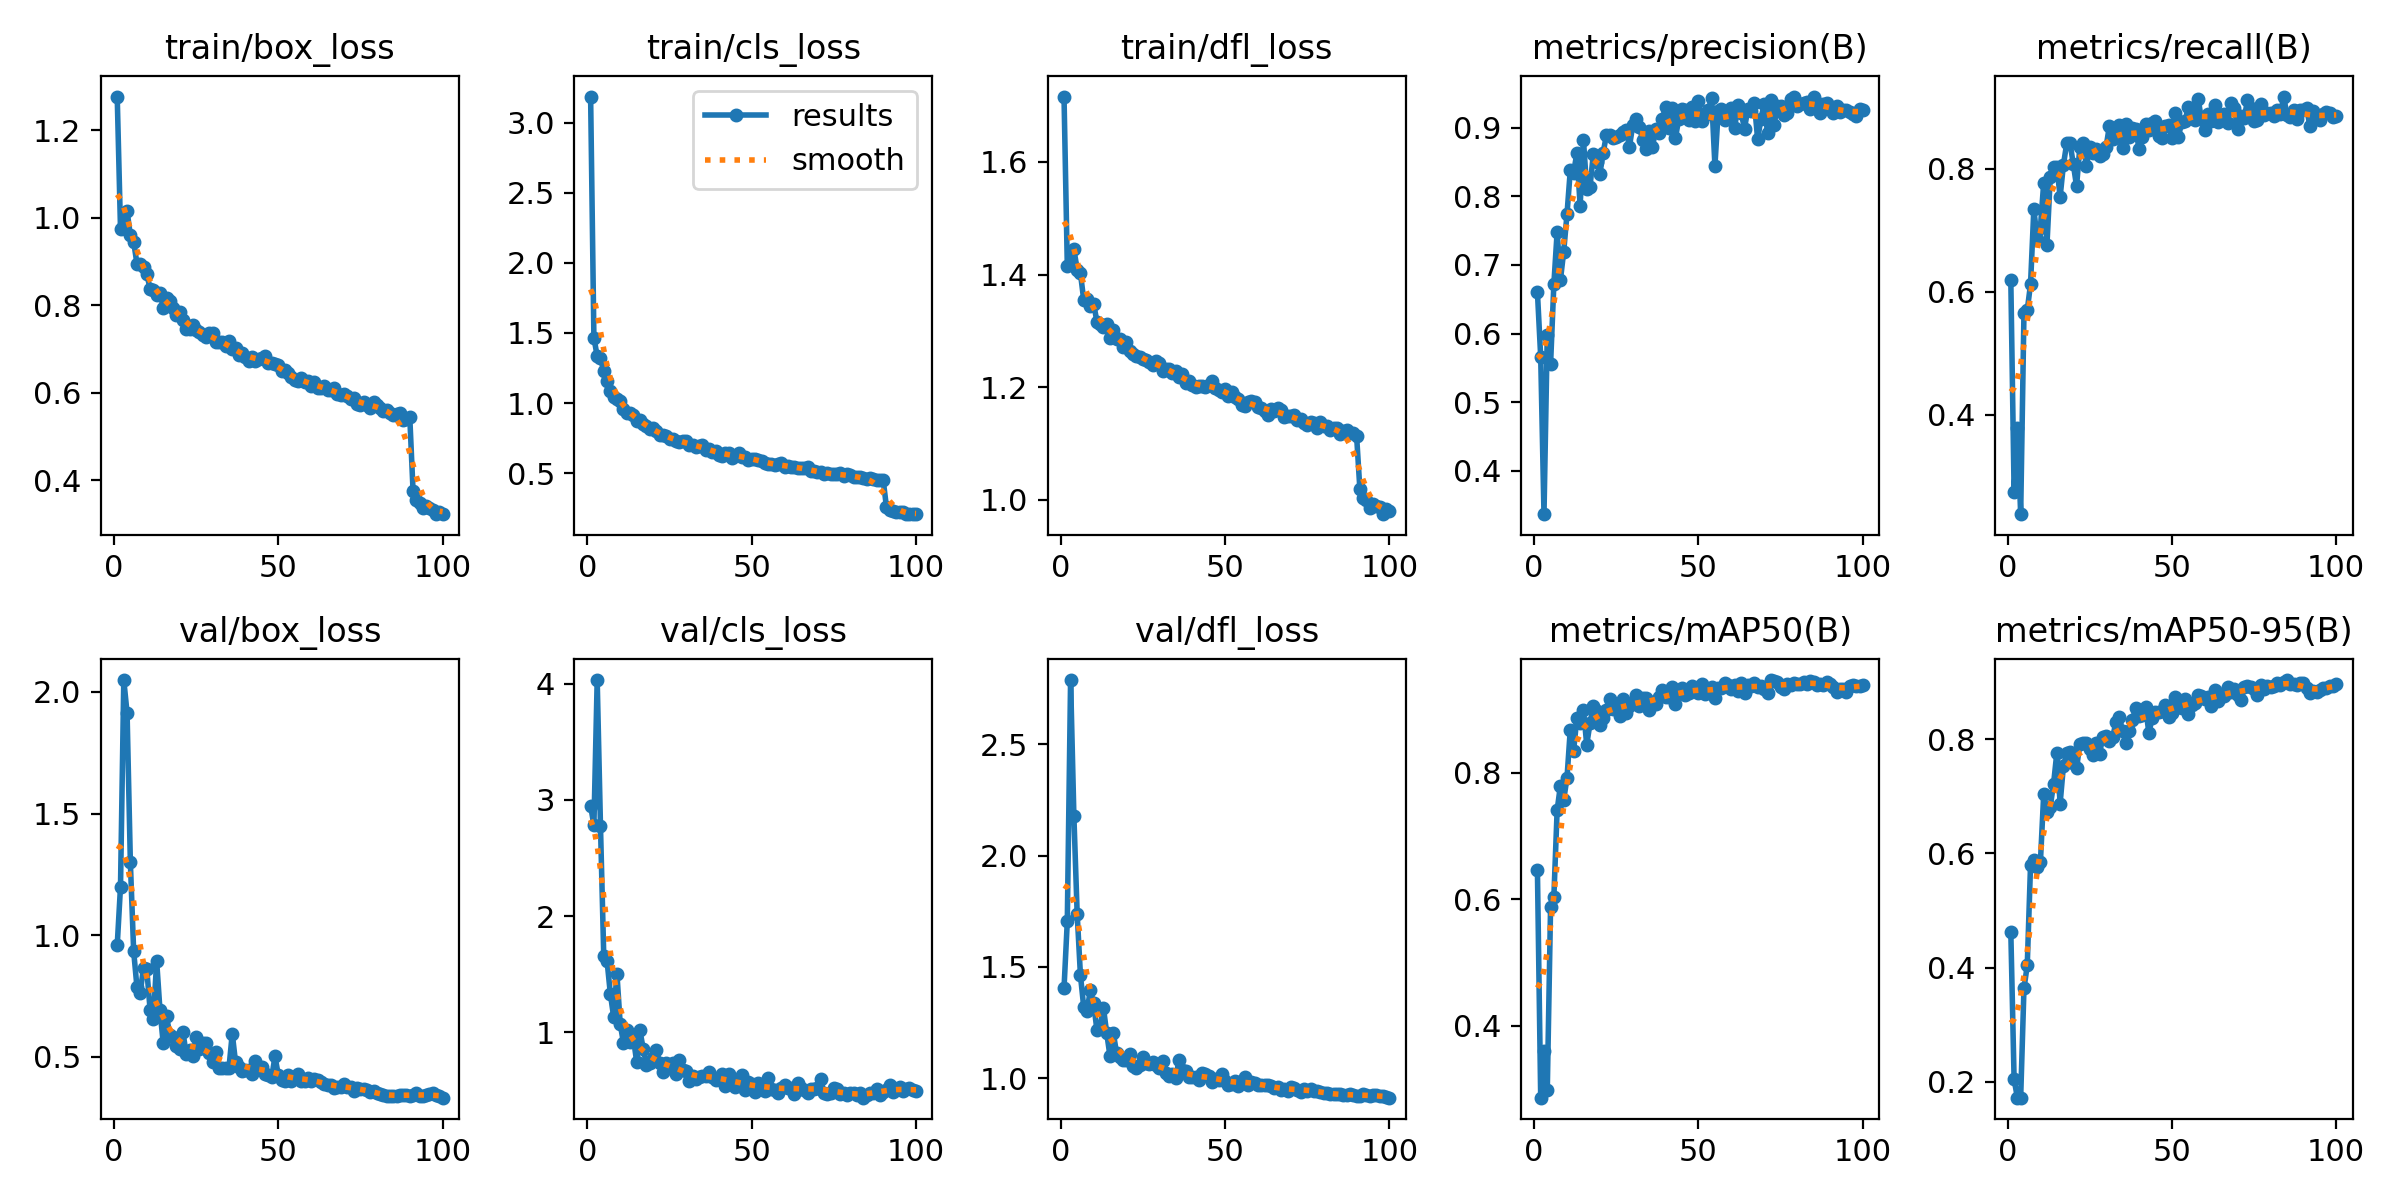

The file beside this chart, header and first rows:
epoch, time, train/box_loss, train/cls_loss, train/dfl_loss, metrics/precision(B), metrics/recall(B), metrics/mAP50(B), metrics/mAP50-95(B), val/box_loss, val/cls_loss, val/dfl_loss, lr/pg0, lr/pg1, lr/pg2
1, 35.83, 1.277, 3.186, 1.716, 0.6603, 0.6186, 0.6466, 0.4624, 0.959, 2.949, 1.404, 0.0001725, 0.0001725, 0.0001725
2, 57.11, 0.9745, 1.467, 1.416, 0.5661, 0.2747, 0.2866, 0.2039, 1.2, 2.783, 1.705, 0.0003444, 0.0003444, 0.0003444
3, 78.53, 0.9829, 1.334, 1.421, 0.3367, 0.3785, 0.3606, 0.1719, 2.048, 4.031, 2.787, 0.0005128, 0.0005128, 0.0005128
4, 100.6, 1.016, 1.323, 1.445, 0.5982, 0.2378, 0.2985, 0.1721, 1.913, 2.775, 2.179, 0.0005104, 0.0005104, 0.0005104
5, 122.1, 0.9595, 1.226, 1.409, 0.5549, 0.5656, 0.5873, 0.3633, 1.299, 1.655, 1.739, 0.0005052, 0.0005052, 0.0005052
6, 143.7, 0.9452, 1.158, 1.402, 0.6718, 0.5701, 0.6034, 0.4038, 0.9348, 1.617, 1.462, 0.0005, 0.0005, 0.0005
7, 165, 0.895, 1.087, 1.355, 0.7481, 0.6125, 0.7411, 0.5796, 0.7879, 1.334, 1.32, 0.0004948, 0.0004948, 0.0004948
8, 186.6, 0.8945, 1.044, 1.356, 0.6781, 0.7343, 0.7801, 0.5881, 0.7642, 1.136, 1.303, 0.0004895, 0.0004895, 0.0004895
9, 208.2, 0.8864, 1.03, 1.344, 0.7195, 0.6867, 0.7576, 0.5767, 0.8667, 1.507, 1.395, 0.0004843, 0.0004843, 0.0004843
10, 229.7, 0.8716, 1.017, 1.349, 0.774, 0.7045, 0.7922, 0.5847, 0.8598, 1.073, 1.337, 0.0004791, 0.0004791, 0.0004791
11, 251.1, 0.8376, 0.9577, 1.317, 0.8378, 0.7767, 0.8684, 0.7034, 0.694, 0.9108, 1.219, 0.0004739, 0.0004739, 0.0004739
12, 272.7, 0.8356, 0.932, 1.313, 0.8344, 0.6769, 0.834, 0.6728, 0.6563, 1.02, 1.233, 0.0004687, 0.0004687, 0.0004687
13, 294, 0.8232, 0.928, 1.307, 0.8626, 0.7864, 0.8872, 0.6822, 0.8941, 0.9172, 1.316, 0.0004635, 0.0004635, 0.0004635
14, 315.1, 0.8279, 0.9139, 1.312, 0.7865, 0.8039, 0.879, 0.7217, 0.6931, 0.9541, 1.202, 0.0004583, 0.0004583, 0.0004583
15, 336.7, 0.7941, 0.8736, 1.288, 0.8826, 0.8039, 0.8996, 0.7764, 0.5558, 0.7495, 1.099, 0.0004531, 0.0004531, 0.0004531
16, 358.3, 0.8174, 0.8809, 1.302, 0.8106, 0.7548, 0.8448, 0.6875, 0.6685, 1.017, 1.203, 0.0004479, 0.0004479, 0.0004479
17, 379.7, 0.8094, 0.8496, 1.286, 0.8139, 0.8065, 0.8782, 0.753, 0.5904, 0.8596, 1.113, 0.0004427, 0.0004427, 0.0004427
18, 401.1, 0.7936, 0.8345, 1.285, 0.8612, 0.8416, 0.9058, 0.776, 0.5808, 0.722, 1.097, 0.0004375, 0.0004375, 0.0004375
19, 422.7, 0.7765, 0.8146, 1.272, 0.8504, 0.8428, 0.8976, 0.7771, 0.5451, 0.7338, 1.084, 0.0004323, 0.0004323, 0.0004323
20, 444.3, 0.7854, 0.8198, 1.28, 0.833, 0.8082, 0.875, 0.758, 0.5324, 0.7766, 1.085, 0.0004271, 0.0004271, 0.0004271
21, 465.6, 0.7657, 0.802, 1.265, 0.8634, 0.7719, 0.8876, 0.7496, 0.6025, 0.852, 1.11, 0.0004219, 0.0004219, 0.0004219
22, 486.9, 0.7467, 0.7737, 1.259, 0.8895, 0.8357, 0.8989, 0.7916, 0.5113, 0.7347, 1.056, 0.0004166, 0.0004166, 0.0004166
23, 508.4, 0.7467, 0.77, 1.256, 0.8899, 0.8424, 0.9175, 0.7933, 0.5297, 0.6614, 1.048, 0.0004114, 0.0004114, 0.0004114
24, 529.9, 0.7538, 0.7651, 1.253, 0.8849, 0.8048, 0.9018, 0.7928, 0.5054, 0.7345, 1.06, 0.0004062, 0.0004062, 0.0004062
25, 551.3, 0.7422, 0.7476, 1.25, 0.8861, 0.8363, 0.9047, 0.7836, 0.58, 0.6923, 1.095, 0.000401, 0.000401, 0.000401
26, 572.9, 0.7398, 0.7443, 1.249, 0.8899, 0.8263, 0.8904, 0.7718, 0.5326, 0.7401, 1.07, 0.0003958, 0.0003958, 0.0003958
27, 594.2, 0.7323, 0.732, 1.245, 0.8934, 0.8322, 0.9162, 0.7935, 0.5592, 0.6423, 1.064, 0.0003906, 0.0003906, 0.0003906
28, 615.7, 0.7278, 0.7206, 1.24, 0.8959, 0.821, 0.8948, 0.7751, 0.5591, 0.762, 1.074, 0.0003854, 0.0003854, 0.0003854
29, 637.1, 0.7372, 0.7302, 1.247, 0.8725, 0.8243, 0.9052, 0.8046, 0.5158, 0.6734, 1.061, 0.0003802, 0.0003802, 0.0003802
30, 658.7, 0.7369, 0.7293, 1.244, 0.9033, 0.8365, 0.9106, 0.8058, 0.4812, 0.6664, 1.046, 0.000375, 0.000375, 0.000375
31, 680.4, 0.7155, 0.6991, 1.229, 0.912, 0.8704, 0.9225, 0.7976, 0.5204, 0.5826, 1.08, 0.0003698, 0.0003698, 0.0003698
32, 701.7, 0.7169, 0.7, 1.232, 0.9016, 0.8483, 0.9052, 0.8038, 0.4541, 0.6232, 1.026, 0.0003646, 0.0003646, 0.0003646
33, 723.3, 0.7167, 0.6874, 1.233, 0.8827, 0.8618, 0.9187, 0.831, 0.4563, 0.6005, 1.013, 0.0003594, 0.0003594, 0.0003594
34, 745, 0.7077, 0.6973, 1.225, 0.8696, 0.872, 0.9184, 0.8384, 0.453, 0.6213, 1.019, 0.0003542, 0.0003542, 0.0003542
35, 766.7, 0.7174, 0.7008, 1.229, 0.8958, 0.8342, 0.8994, 0.8144, 0.4559, 0.6263, 1.003, 0.0003489, 0.0003489, 0.0003489
36, 787.8, 0.6992, 0.6682, 1.219, 0.8719, 0.8728, 0.9124, 0.7927, 0.5959, 0.6228, 1.084, 0.0003437, 0.0003437, 0.0003437
37, 809.1, 0.7028, 0.6732, 1.224, 0.8976, 0.8527, 0.9095, 0.8144, 0.4776, 0.6626, 1.036, 0.0003385, 0.0003385, 0.0003385
38, 830.3, 0.6866, 0.6517, 1.208, 0.8923, 0.8663, 0.9197, 0.8344, 0.459, 0.6172, 1.031, 0.0003333, 0.0003333, 0.0003333
39, 851.5, 0.6906, 0.6594, 1.211, 0.9133, 0.8649, 0.9318, 0.8546, 0.4408, 0.5905, 1.006, 0.0003281, 0.0003281, 0.0003281
40, 873, 0.6805, 0.6332, 1.203, 0.9299, 0.833, 0.9202, 0.8401, 0.4472, 0.5976, 1.008, 0.0003229, 0.0003229, 0.0003229
41, 894.5, 0.6721, 0.6257, 1.2, 0.9, 0.8527, 0.9201, 0.8428, 0.4464, 0.6391, 1.006, 0.0003177, 0.0003177, 0.0003177
42, 915.8, 0.6817, 0.6436, 1.202, 0.928, 0.874, 0.9361, 0.8564, 0.4282, 0.5362, 0.9913, 0.0003125, 0.0003125, 0.0003125
43, 937.3, 0.6734, 0.6411, 1.202, 0.8853, 0.8632, 0.9097, 0.8111, 0.4819, 0.6391, 1.023, 0.0003073, 0.0003073, 0.0003073
44, 958.8, 0.6779, 0.608, 1.201, 0.9128, 0.8748, 0.9257, 0.8377, 0.4602, 0.5994, 1.018, 0.0003021, 0.0003021, 0.0003021
45, 980, 0.6787, 0.6248, 1.204, 0.9268, 0.879, 0.9347, 0.8478, 0.4602, 0.5273, 1.012, 0.0002969, 0.0002969, 0.0002969
46, 1001, 0.684, 0.6421, 1.212, 0.9255, 0.8538, 0.9235, 0.8482, 0.4307, 0.5546, 0.986, 0.0002917, 0.0002917, 0.0002917
47, 1023, 0.6685, 0.6184, 1.198, 0.9114, 0.8504, 0.9262, 0.8499, 0.4269, 0.635, 0.998, 0.0002865, 0.0002865, 0.0002865
48, 1044, 0.6688, 0.6182, 1.196, 0.9304, 0.8704, 0.9372, 0.861, 0.4173, 0.5084, 0.9925, 0.0002813, 0.0002813, 0.0002813
49, 1065, 0.6646, 0.5952, 1.192, 0.9097, 0.8711, 0.9321, 0.8384, 0.5021, 0.5702, 1.022, 0.000276, 0.000276, 0.000276
50, 1087, 0.6635, 0.6032, 1.198, 0.9384, 0.8499, 0.9263, 0.8462, 0.426, 0.555, 0.9894, 0.0002708, 0.0002708, 0.0002708
51, 1108, 0.649, 0.601, 1.185, 0.9098, 0.8914, 0.9413, 0.8744, 0.4043, 0.4846, 0.9691, 0.0002656, 0.0002656, 0.0002656
52, 1129, 0.651, 0.5958, 1.192, 0.9181, 0.8528, 0.9239, 0.8567, 0.4026, 0.5648, 0.9744, 0.0002604, 0.0002604, 0.0002604
53, 1151, 0.6458, 0.5864, 1.183, 0.9252, 0.8763, 0.9304, 0.8552, 0.4263, 0.543, 0.9879, 0.0002552, 0.0002552, 0.0002552
54, 1172, 0.6361, 0.5739, 1.179, 0.9437, 0.8784, 0.9357, 0.8703, 0.4005, 0.4962, 0.9677, 0.00025, 0.00025, 0.00025
55, 1193, 0.6282, 0.5636, 1.168, 0.8445, 0.901, 0.9184, 0.8436, 0.4164, 0.6046, 0.9868, 0.0002448, 0.0002448, 0.0002448
56, 1215, 0.6257, 0.5681, 1.166, 0.925, 0.8835, 0.935, 0.8608, 0.4293, 0.5122, 1.008, 0.0002396, 0.0002396, 0.0002396
57, 1236, 0.6324, 0.5566, 1.173, 0.9274, 0.8806, 0.9337, 0.8635, 0.4024, 0.5031, 0.9712, 0.0002344, 0.0002344, 0.0002344
58, 1258, 0.6254, 0.5654, 1.175, 0.911, 0.9135, 0.9419, 0.8785, 0.401, 0.4788, 0.9836, 0.0002292, 0.0002292, 0.0002292
59, 1279, 0.6261, 0.5719, 1.174, 0.9218, 0.881, 0.9395, 0.8756, 0.4124, 0.5221, 0.9812, 0.000224, 0.000224, 0.000224
60, 1301, 0.6156, 0.5437, 1.165, 0.9283, 0.863, 0.9325, 0.8707, 0.4018, 0.5452, 0.9699, 0.0002188, 0.0002188, 0.0002188
... 40 more rows
